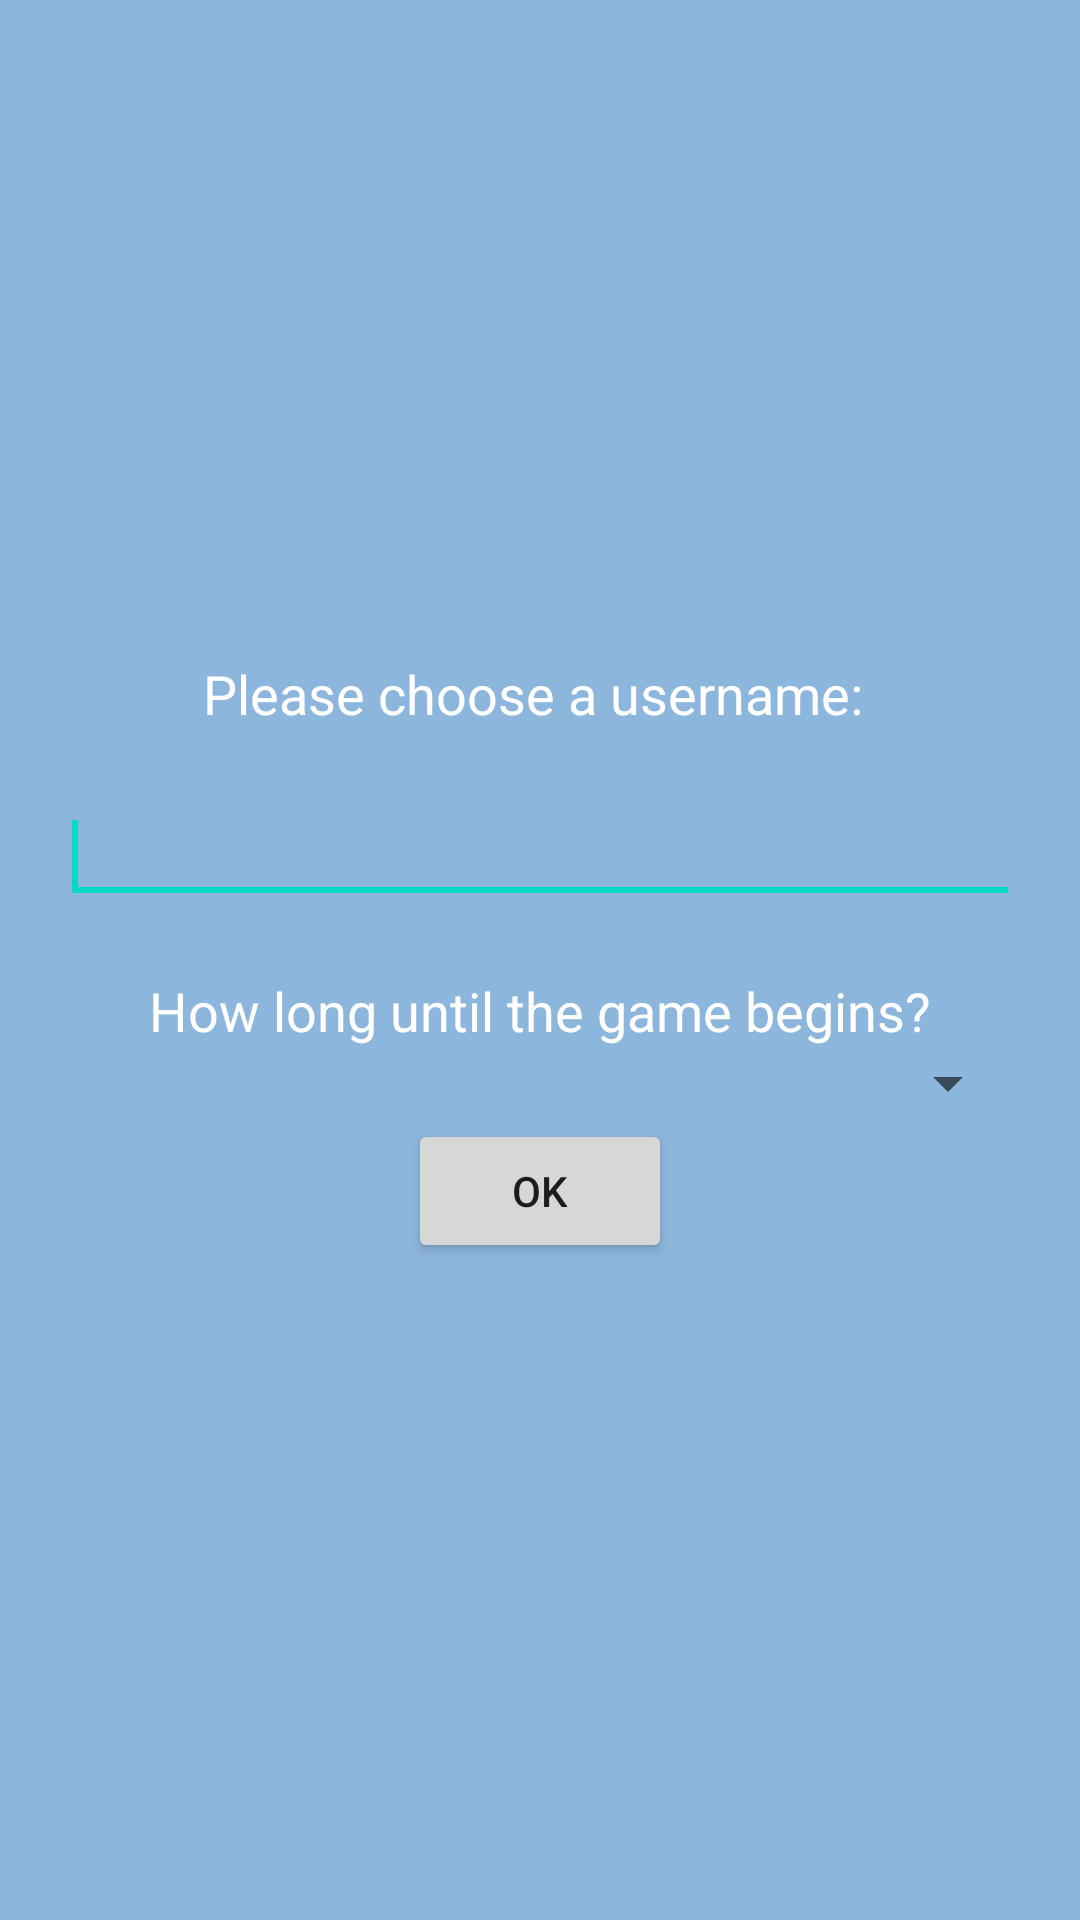

Here is an Android app screen rendered from its layout file. Give the layout XML and the strings, colors and styles it references.
<!-- AndroidManifest.xml: fallback theme Theme.MaterialComponents.DayNight.NoActionBar -->
<!-- res/layout/dialog_username.xml -->
<?xml version="1.0" encoding="utf-8"?>

<LinearLayout xmlns:android="http://schemas.android.com/apk/res/android"
    android:layout_width="fill_parent"
    android:layout_height="wrap_content"
    android:background="#8db6dc"
    android:gravity="center_vertical|center_horizontal"
    android:orientation="vertical"
    android:padding="20dp" >

    <TextView
        android:id="@+id/textUsername"
        android:layout_width="wrap_content"
        android:layout_height="wrap_content"
        android:layout_marginBottom="20dp"
        android:text="Please choose a username: "
        android:textColor="#ffffff"
        android:textSize="18sp" />


    <EditText
        android:id="@+id/editTextUsername"
        android:layout_width="match_parent"
        android:layout_height="wrap_content" 
        android:layout_marginBottom="20dp">

        <requestFocus />
    </EditText>
    
    
        <TextView
        android:layout_width="wrap_content"
        android:layout_height="wrap_content"
        android:text="How long until the game begins?"
        android:textColor="#ffffff"
        android:textSize="18sp" />
    
    <Spinner
        android:id="@+id/spinner1"
        android:layout_width="match_parent"
        android:layout_height="wrap_content"
        android:entries="@array/durations">
        
        </Spinner>

    <Button
        android:id="@+id/button1"
        android:layout_width="wrap_content"
        android:layout_height="wrap_content"
        android:text="OK" />

</LinearLayout>
<!-- resources referenced by this layout -->
<resources>

</resources>
